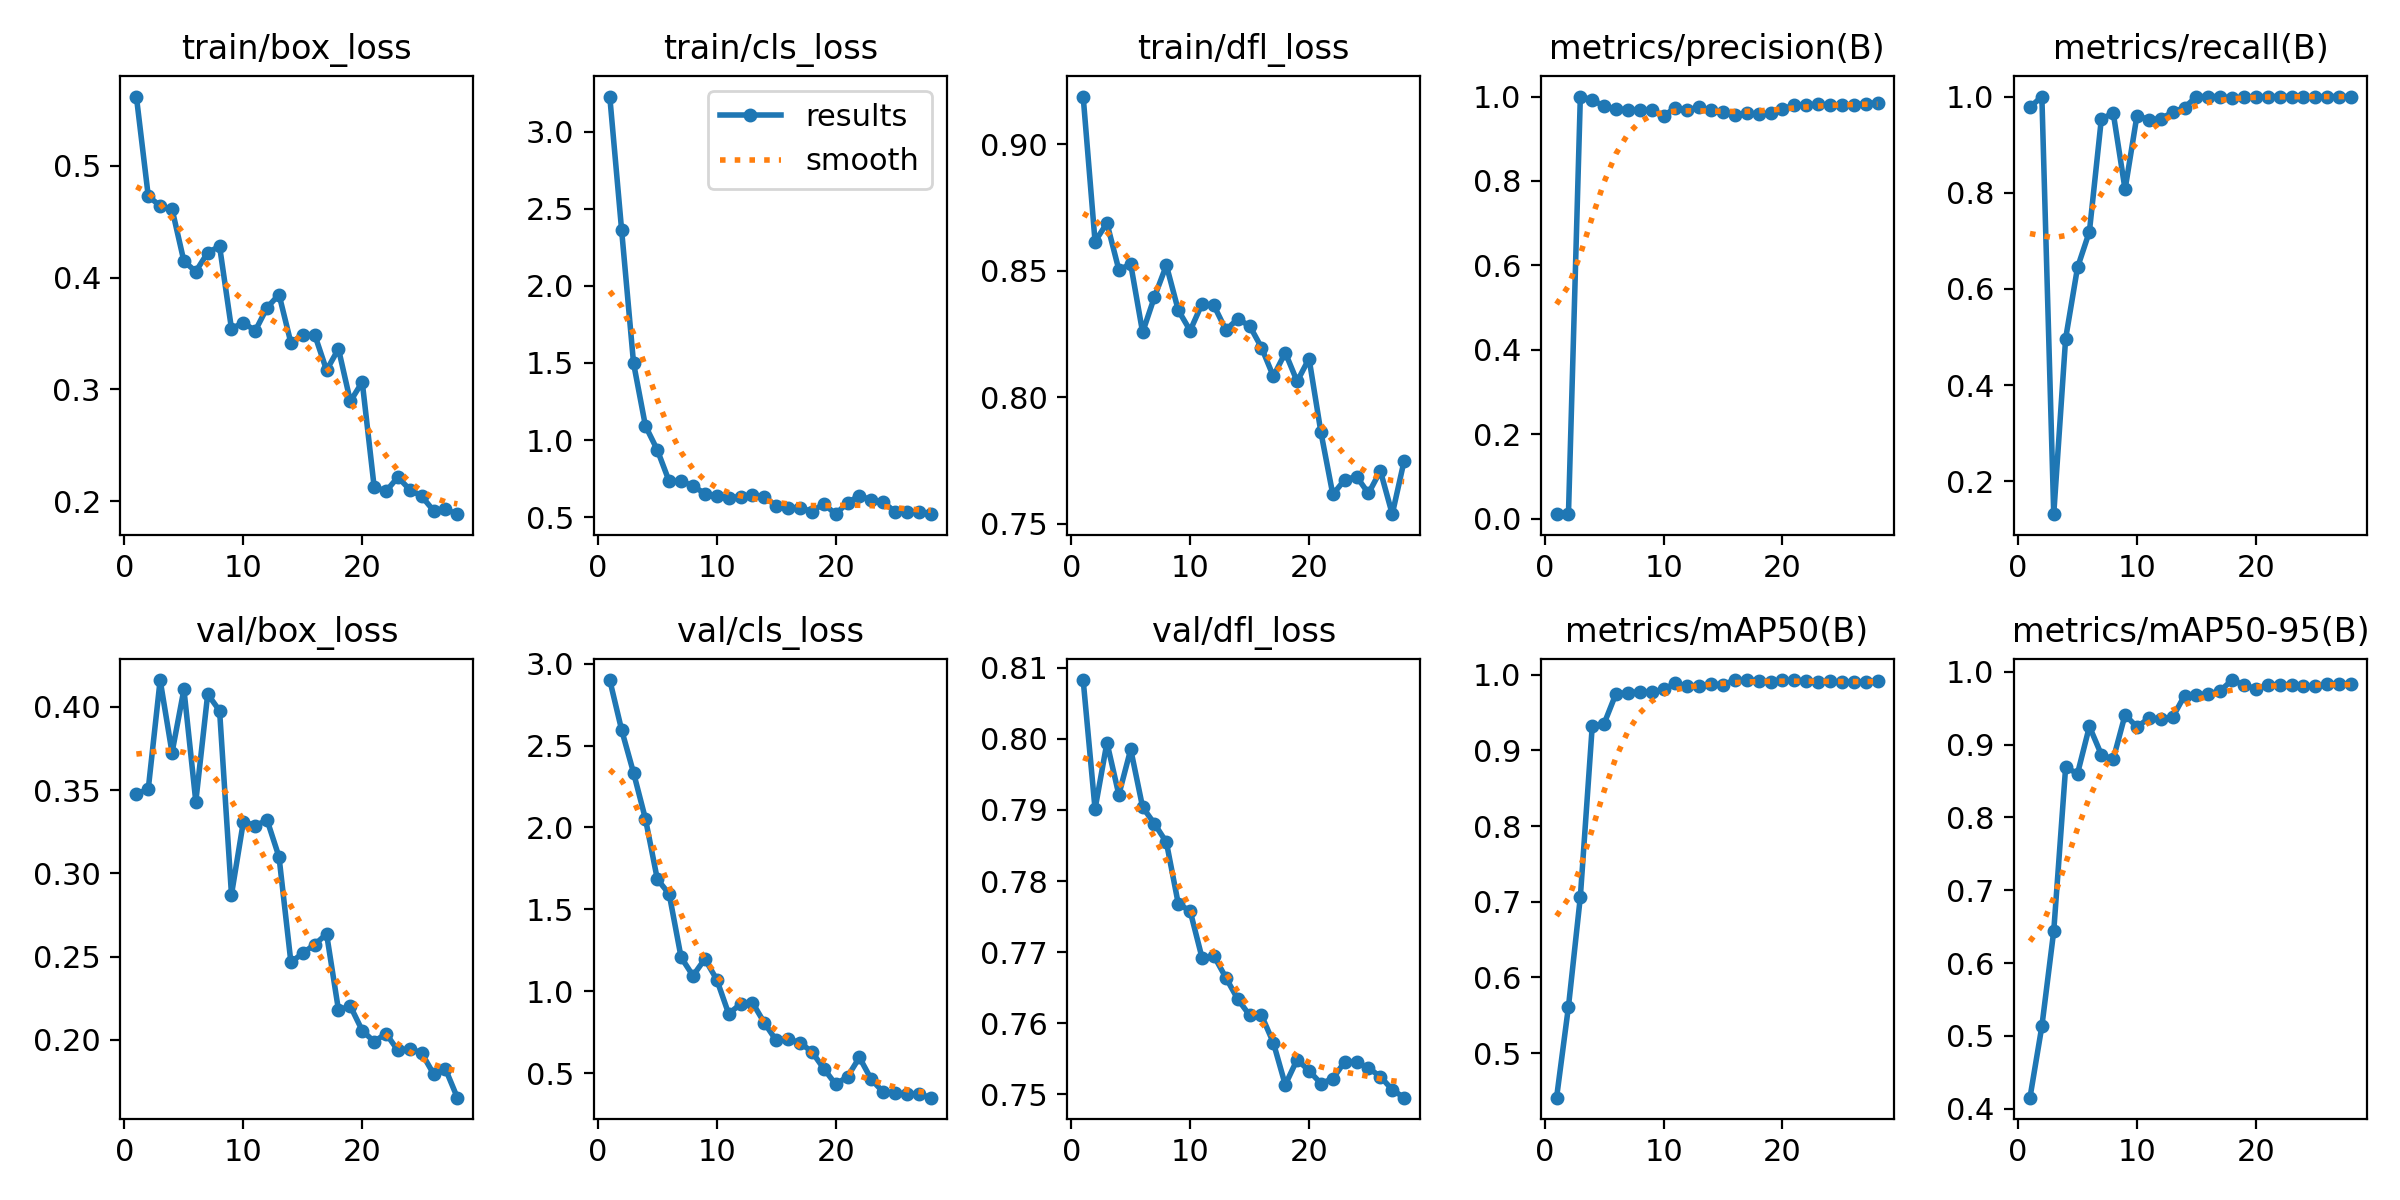

Data behind this chart, as committed beside it:
epoch, time, train/box_loss, train/cls_loss, train/dfl_loss, metrics/precision(B), metrics/recall(B), metrics/mAP50(B), metrics/mAP50-95(B), val/box_loss, val/cls_loss, val/dfl_loss, lr/pg0, lr/pg1, lr/pg2
1, 3.365, 0.5621, 3.228, 0.9188, 0.01068, 0.9778, 0.4411, 0.415, 0.3475, 2.9, 0.8083, 8.574e-05, 8.574e-05, 8.574e-05
2, 5.031, 0.4731, 2.359, 0.8615, 0.01041, 1, 0.5613, 0.5131, 0.3506, 2.595, 0.7901, 0.0001796, 0.0001796, 0.0001796
3, 6.657, 0.4641, 1.499, 0.8688, 1, 0.1318, 0.7064, 0.644, 0.416, 2.334, 0.7995, 0.0002669, 0.0002669, 0.0002669
4, 8.222, 0.4615, 1.092, 0.8504, 0.9923, 0.497, 0.9318, 0.869, 0.3724, 2.053, 0.7922, 0.0003476, 0.0003476, 0.0003476
5, 9.746, 0.4147, 0.9361, 0.8526, 0.9768, 0.6446, 0.9353, 0.8603, 0.4104, 1.685, 0.7985, 0.0004217, 0.0004217, 0.0004217
6, 11, 0.4055, 0.7319, 0.8256, 0.9711, 0.7193, 0.975, 0.9251, 0.3431, 1.594, 0.7904, 0.0004892, 0.0004892, 0.0004892
7, 12.5, 0.4224, 0.7355, 0.8397, 0.9683, 0.9524, 0.9761, 0.8865, 0.4075, 1.207, 0.7881, 0.0005501, 0.0005501, 0.0005501
8, 13.88, 0.4281, 0.7018, 0.8521, 0.9677, 0.9663, 0.9772, 0.8799, 0.3976, 1.095, 0.7855, 0.0006044, 0.0006044, 0.0006044
9, 15.18, 0.3542, 0.6533, 0.8344, 0.968, 0.8069, 0.9769, 0.941, 0.2872, 1.197, 0.7768, 0.0006521, 0.0006521, 0.0006521
10, 16.71, 0.3597, 0.6406, 0.8263, 0.9539, 0.9605, 0.9806, 0.9243, 0.3309, 1.071, 0.7758, 0.0006932, 0.0006932, 0.0006932
11, 20.04, 0.3524, 0.6264, 0.8369, 0.9738, 0.952, 0.9885, 0.9364, 0.3287, 0.863, 0.7692, 0.0007276, 0.0007276, 0.0007276
12, 21.41, 0.3732, 0.6319, 0.8363, 0.9687, 0.9538, 0.9844, 0.9358, 0.3319, 0.9216, 0.7695, 0.0007555, 0.0007555, 0.0007555
13, 22.74, 0.3849, 0.6454, 0.8266, 0.9746, 0.9674, 0.9856, 0.9376, 0.3098, 0.9314, 0.7664, 0.0007768, 0.0007768, 0.0007768
14, 24.08, 0.3416, 0.6336, 0.8309, 0.9678, 0.9769, 0.9873, 0.9675, 0.2465, 0.8076, 0.7634, 0.0007915, 0.0007915, 0.0007915
15, 25.66, 0.349, 0.5711, 0.8283, 0.9629, 1, 0.9868, 0.9689, 0.2522, 0.6998, 0.7611, 0.0007688, 0.0007688, 0.0007688
16, 27.2, 0.3489, 0.5607, 0.8196, 0.9568, 1, 0.9929, 0.9693, 0.2572, 0.7092, 0.7611, 0.0007216, 0.0007216, 0.0007216
17, 28.67, 0.3171, 0.562, 0.8083, 0.96, 1, 0.9925, 0.974, 0.2636, 0.6858, 0.7573, 0.0006745, 0.0006745, 0.0006745
18, 30.15, 0.3362, 0.5366, 0.8176, 0.9588, 0.9968, 0.9922, 0.9888, 0.218, 0.6308, 0.7514, 0.0006273, 0.0006273, 0.0006273
19, 31.64, 0.2893, 0.5875, 0.8063, 0.9599, 0.9982, 0.99, 0.9821, 0.2203, 0.5282, 0.7549, 0.0005802, 0.0005802, 0.0005802
20, 33.03, 0.3066, 0.5195, 0.8153, 0.9708, 0.9994, 0.9925, 0.977, 0.2056, 0.4324, 0.7533, 0.000533, 0.000533, 0.000533
21, 35.22, 0.2128, 0.5944, 0.7862, 0.9796, 1, 0.9925, 0.9816, 0.199, 0.4784, 0.7515, 0.0004859, 0.0004859, 0.0004859
22, 36.61, 0.2087, 0.6395, 0.7616, 0.9808, 1, 0.9918, 0.9827, 0.2038, 0.5965, 0.7522, 0.0004387, 0.0004387, 0.0004387
23, 37.98, 0.2215, 0.6113, 0.7674, 0.9812, 1, 0.9904, 0.9822, 0.1936, 0.4619, 0.7546, 0.0003915, 0.0003915, 0.0003915
24, 39.71, 0.2101, 0.598, 0.7687, 0.9801, 0.9997, 0.9911, 0.9812, 0.1948, 0.3852, 0.7546, 0.0003444, 0.0003444, 0.0003444
25, 41.01, 0.2043, 0.5349, 0.762, 0.9791, 0.9995, 0.99, 0.98, 0.1921, 0.38, 0.7537, 0.0002972, 0.0002972, 0.0002972
26, 42.38, 0.1914, 0.533, 0.7709, 0.9797, 1, 0.9904, 0.9829, 0.1796, 0.3731, 0.7525, 0.0002501, 0.0002501, 0.0002501
27, 43.8, 0.1927, 0.5355, 0.7538, 0.9835, 1, 0.9907, 0.9829, 0.1825, 0.3745, 0.7507, 0.0002029, 0.0002029, 0.0002029
28, 45.36, 0.1883, 0.5225, 0.7749, 0.9852, 1, 0.9915, 0.9836, 0.1653, 0.3505, 0.7496, 0.0001558, 0.0001558, 0.0001558
